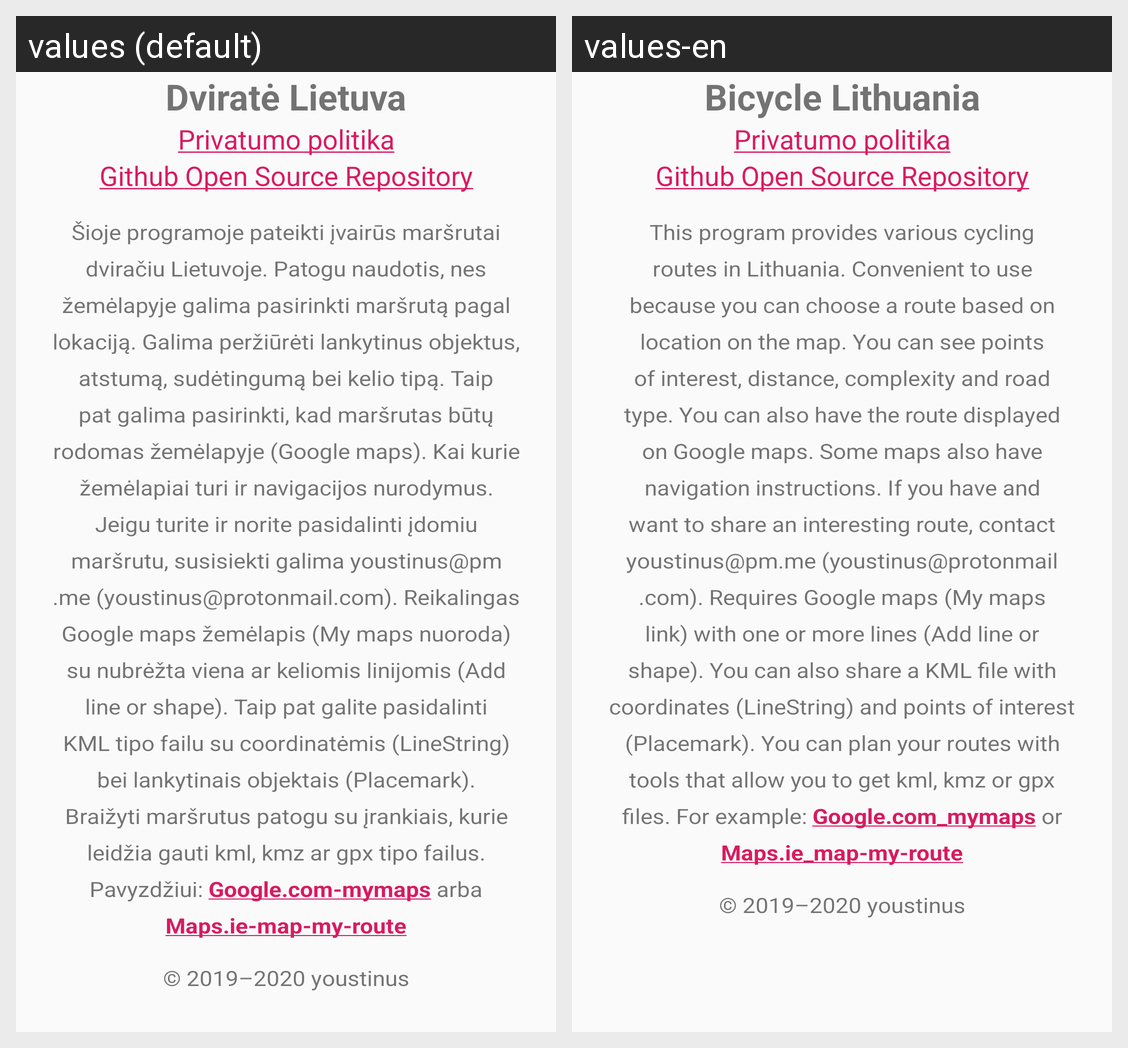

Translations of the strings shown on this Android screen, per locale in the grid:
Android screen res/layout/fragment_info.xml rendered under 2 locales, left to right: values (default), values-en. Device: Nexus 5 (rendered at 1080×1920; each locale shown at half size, 540×960, under a caption strip naming it); theme AppTheme.
Strings drawn on this screen, with the default value and each locale's value (text and hints the layout hard-codes, and strings that could not be matched under every locale, appear in the picture but are not listed):

app_name
  values: Dviratė Lietuva
  values-en: Bicycle Lithuania

privacy_policy
  values: Privatumo politika
  values-en: Privatumo politika  [not translated; the default value is used]

github_project
  values: Github Open Source Repository
  values-en: Github Open Source Repository  [not translated; the default value is used]

about_application
  values: Šioje programoje pateikti įvairūs maršrutai dviračiu Lietuvoje. Patogu naudotis, nes žemėlapyje galima pasirinkti maršrutą pagal lokaciją. Galima peržiūrėti lankytinus objektus, atstumą, sudėtingumą bei kelio tipą. Taip pat galima pasirinkti, kad maršrutas būtų rodomas žemėlapyje (Google maps). Kai kurie žemėlapiai turi ir navigacijos nurodymus. Jeigu turite ir norite pasidalinti įdomiu maršrutu, …[clipped]
  values-en: This program provides various cycling routes in Lithuania. Convenient to use because you can choose a route based on location on the map. You can see points of interest, distance, complexity and road type. You can also have the route displayed on Google maps. Some maps also have navigation instructions. If you have and want to share an interesting route, contact youstinus@pm.me …[clipped]

copyright
  values: © 2019–2020 youstinus
  values-en: © 2019–2020 youstinus  [not translated; the default value is used]
